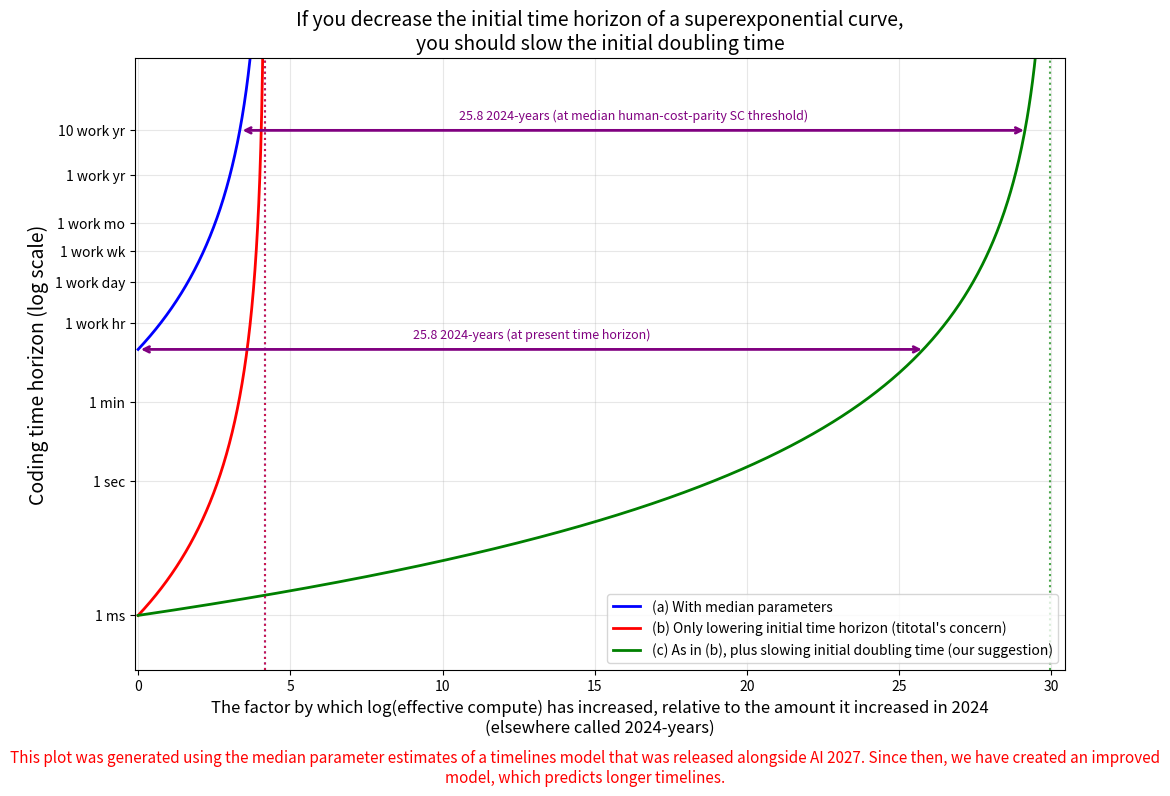

Python code for this plot: (Note: this script raises an exception after producing the figure.)
"""
Illustrates why when lowering the initial time horizon of a superexponential curve,
you should increase the initial doubling time.

This script generates 3 curves:
a) "With median parameters": Initial horizon of 15, initial doubling time of 4.74, doubling decay fraction of 0.095
b) "Only lowering initial time horizon": Initial horizon of 15 nanoseconds, otherwise same as (a)
c) "Lowering initial time horizon and increasing initial doubling time": Same as (b) except the initial
   doubling time is 4.74*1.095^(log2(15 minutes / 15 nanoseconds))
"""

import numpy as np
import matplotlib.pyplot as plt


def compute_superexponential_curve(
    initial_horizon_minutes: float,
    initial_doubling_time_months: float,
    doubling_decay_fraction: float,
    num_points: int = 1000,
) -> tuple[np.ndarray, np.ndarray, float]:
    """
    Compute a superexponential horizon growth curve.

    The model:
    - Each doubling takes q times as long as the previous (q = 1 - doubling_decay_fraction)
    - Time for n doublings: t = T_0 * (1 - q^n) / (1 - q)
    - Finite time singularity at t_sing = T_0 / (1 - q)
    - Horizon at time t: h(t) = h_0 * 2^n(t)

    Returns:
        x_2024_years: array of 2024-years values (starting at 0)
        horizons: array of horizon values in minutes
        singularity_2024_years: 2024-years when singularity occurs
    """
    q = 1 - doubling_decay_fraction

    # Singularity time in months
    singularity_time_months = initial_doubling_time_months / (1 - q)
    # Convert to 2024-years (months / 12 gives calendar years, which equals 2024-years)
    singularity_2024_years = singularity_time_months / 12

    # Generate time points from start to just before singularity
    # Stop at 99.9% of the way to the singularity
    max_time_months = singularity_time_months * 0.999
    time_months = np.linspace(0, max_time_months, num_points)

    # Convert to 2024-years (starting at 0)
    x_2024_years = time_months / 12

    # Calculate number of doublings at each time point
    # From t = T_0 * (1 - q^n) / (1 - q), we get:
    # q^n = 1 - t * (1 - q) / T_0
    # n = log(1 - t * (1 - q) / T_0) / log(q)

    ratio_term = 1 - time_months * (1 - q) / initial_doubling_time_months
    # Clip to avoid log of non-positive numbers
    ratio_term = np.clip(ratio_term, 1e-15, None)
    n_doublings = np.log(ratio_term) / np.log(q)

    # Calculate horizon at each time
    horizons = initial_horizon_minutes * (2 ** n_doublings)

    # Don't clip - let the curve go to infinity near singularity
    # The y-axis limits will handle the visual clipping

    return x_2024_years, horizons, singularity_2024_years


def add_disclaimer(fig: plt.Figure) -> None:
    """Add disclaimer text at the bottom of a figure."""
    disclaimer_text = (
        "This plot was generated using the median parameter estimates of a timelines model that was released alongside AI 2027. "
        "Since then, we have created an improved model, which predicts longer timelines."
    )
    fig.text(
        0.5, 0.01, disclaimer_text,
        ha='center', va='bottom',
        fontsize=11, color='red',
        wrap=True,
        transform=fig.transFigure
    )


def main():
    # (a) Median parameters
    initial_horizon_a = 15  # minutes
    initial_doubling_time_a = 4.74  # months
    doubling_decay_fraction = 0.095

    # (b) Only lowering initial time horizon
    # 1 ms = 1e-3 seconds = 1e-3 / 60 minutes
    initial_horizon_b = 1e-3 / 60  # 1 ms in minutes
    initial_doubling_time_b = initial_doubling_time_a  # same

    # (c) Lowering initial time horizon AND increasing initial doubling time
    # The adjustment factor: (1/q)^n where q = 1 - doubling_decay_fraction
    # This ensures the green curve's doubling time when it reaches 15 min
    # equals the blue curve's initial doubling time (exact horizontal translation)
    q = 1 - doubling_decay_fraction
    ratio = initial_horizon_a / initial_horizon_b  # = 15 minutes / 1 ms
    adjustment_exponent = np.log2(ratio)
    adjustment_factor = (1 / q) ** adjustment_exponent  # = 1.105^n instead of 1.095^n
    initial_horizon_c = initial_horizon_b
    initial_doubling_time_c = initial_doubling_time_a * adjustment_factor

    print(f"Parameters:")
    print(f"  (a) Initial horizon: {initial_horizon_a} min, Initial doubling time: {initial_doubling_time_a} months")
    print(f"  (b) Initial horizon: {initial_horizon_b:.2e} min ({initial_horizon_b * 60 * 1e3:.0f} ms), Initial doubling time: {initial_doubling_time_b} months")
    print(f"  (c) Initial horizon: {initial_horizon_c:.2e} min, Initial doubling time: {initial_doubling_time_c:.2f} months")
    print(f"\n  Ratio of horizons: {ratio:.2e}")
    print(f"  log2(ratio): {adjustment_exponent:.2f}")
    print(f"  Adjustment factor for doubling time: {adjustment_factor:.2f}")

    # Compute curves (x-axis is now 2024-years starting at 0)
    x_a, horizons_a, sing_a = compute_superexponential_curve(
        initial_horizon_a, initial_doubling_time_a, doubling_decay_fraction
    )
    x_b, horizons_b, sing_b = compute_superexponential_curve(
        initial_horizon_b, initial_doubling_time_b, doubling_decay_fraction
    )
    x_c, horizons_c, sing_c = compute_superexponential_curve(
        initial_horizon_c, initial_doubling_time_c, doubling_decay_fraction
    )

    print(f"\nSingularity (2024-years):")
    print(f"  (a) {sing_a:.3f}")
    print(f"  (b) {sing_b:.3f}")
    print(f"  (c) {sing_c:.3f}")

    # Create figure
    fig, ax = plt.subplots(figsize=(12, 8))

    # Plot curves
    ax.plot(x_a, horizons_a, 'b-', linewidth=2, label='(a) With median parameters')
    ax.plot(x_b, horizons_b, 'r-', linewidth=2, label="(b) Only lowering initial time horizon (titotal's concern)")
    ax.plot(x_c, horizons_c, 'g-', linewidth=2, label='(c) As in (b), plus slowing initial doubling time (our suggestion)')

    # Plot singularity lines
    ax.axvline(x=sing_a, color='b', linestyle=':', linewidth=1.5, alpha=0.7)
    ax.axvline(x=sing_b, color='r', linestyle=':', linewidth=1.5, alpha=0.7)
    ax.axvline(x=sing_c, color='g', linestyle=':', linewidth=1.5, alpha=0.7)

    # SC threshold (10 work years) - used for arrow positioning
    sc_threshold_minutes = 10 * 2000 * 60  # 10 work years in minutes (2000 hours/year)

    # Formatting
    ax.set_yscale('log')
    ax.set_xlabel('The factor by which log(effective compute) has increased, relative to the amount it increased in 2024\n(elsewhere called 2024-years)', fontsize=12)
    ax.set_ylabel('Coding time horizon (log scale)', fontsize=14)
    ax.set_title('If you decrease the initial time horizon of a superexponential curve,\nyou should slow the initial doubling time', fontsize=14)

    # Set reasonable y-axis limits - start just below 1 ms, end above 10 work years
    # 1 ms = 1e-3 seconds = 1e-3/60 minutes = 1.67e-5 minutes
    ax.set_ylim(1e-6, 5e7)

    # Custom y-axis ticks in MINUTES, but labels in work time
    # Work time: 1 work day = 8 hours, 1 work week = 40 hours, 1 work year = 2000 hours
    # 1 ms = 1e-3 sec = 1e-3/60 min
    # 1 work hour = 60 min
    # 1 work day = 8 * 60 = 480 min
    # 1 work week = 40 * 60 = 2400 min
    # 1 work month = 2000/12 * 60 = 10000 min
    # 1 work year = 2000 * 60 = 120000 min
    # 10 work years = 1200000 min
    y_ticks = [1e-3/60, 1/60, 1, 60, 8*60, 40*60, 2000/12*60, 2000*60, 10*2000*60]
    y_labels = ['1 ms', '1 sec', '1 min', '1 work hr', '1 work day', '1 work wk', '1 work mo', '1 work yr', '10 work yr']
    ax.set_yticks(y_ticks)
    ax.set_yticklabels(y_labels)

    # Set x-axis limits
    ax.set_xlim(-0.1, max(sing_a, sing_b, sing_c) + 0.5)

    ax.legend(loc='lower right', fontsize=10)
    ax.grid(True, alpha=0.3, which='both')

    # Add horizontal arrows showing the shift between blue and green curves
    # Use 15 min and SC threshold as reference points
    arrow_y_values = [15, sc_threshold_minutes]  # 15 min and SC threshold
    arrow_labels = ['(at present time horizon)', '(at median human-cost-parity SC threshold)']

    for arrow_y, extra_label in zip(arrow_y_values, arrow_labels):
        # Find x where blue curve crosses this y value
        idx_a = np.argmin(np.abs(horizons_a - arrow_y))
        x_blue = x_a[idx_a]

        # Find x where green curve crosses this y value
        idx_c = np.argmin(np.abs(horizons_c - arrow_y))
        x_green = x_c[idx_c]

        # Calculate the actual shift at this horizon
        actual_shift = x_green - x_blue

        # Only draw if both points are within plot bounds
        if x_blue >= 0 and x_green <= max(sing_a, sing_b, sing_c) + 0.5:
            # Draw arrow from blue to green, extending slightly past on the right
            arrow_extension = 0.05  # Small extension on the right side
            ax.annotate('', xy=(x_green + arrow_extension, arrow_y), xytext=(x_blue, arrow_y),
                       arrowprops=dict(arrowstyle='<->', color='purple', lw=2))
            # Add label with shift amount and context
            mid_x = (x_blue + x_green + arrow_extension) / 2
            ax.text(mid_x, arrow_y * 1.5, f'{actual_shift:.1f} 2024-years {extra_label}',
                   ha='center', va='bottom', fontsize=9, color='purple')

    # Adjust layout: less space at top, more space at bottom for x-axis label and disclaimer
    plt.subplots_adjust(bottom=0.155, top=0.92)

    # Add disclaimer - position it lower to avoid covering x-axis label
    add_disclaimer(fig)
    plt.savefig('timelines_modeling_exploration/initial_doubling_time_adjustment.png', dpi=150, bbox_inches='tight')
    # plt.show()  # Commented out to not block

    print(f"\nPlot saved to timelines_modeling_exploration/initial_doubling_time_adjustment.png")


if __name__ == "__main__":
    main()
